Run: headless pygame with SDL's dummy video driver; simulated clock (each Clock.tick advances the game by its frame time, no real sleeping); random seed 0; keys injected as events and as key.get_pressed() state; no mouse input.
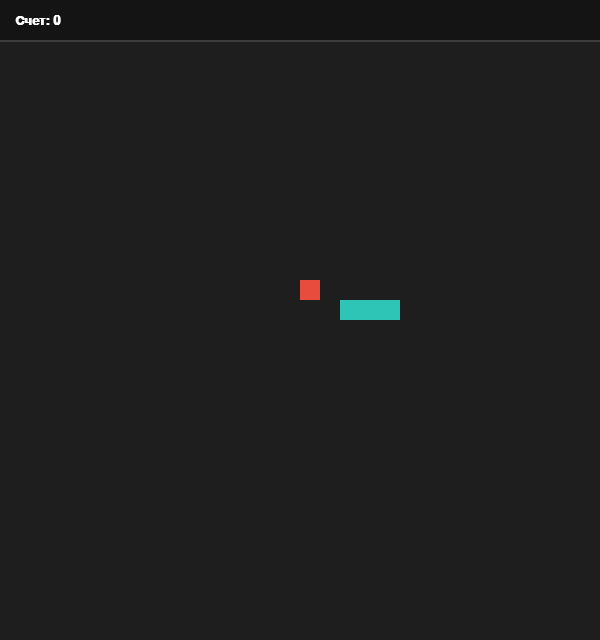
Frame 1 of 4 · flips 1–60 · no input
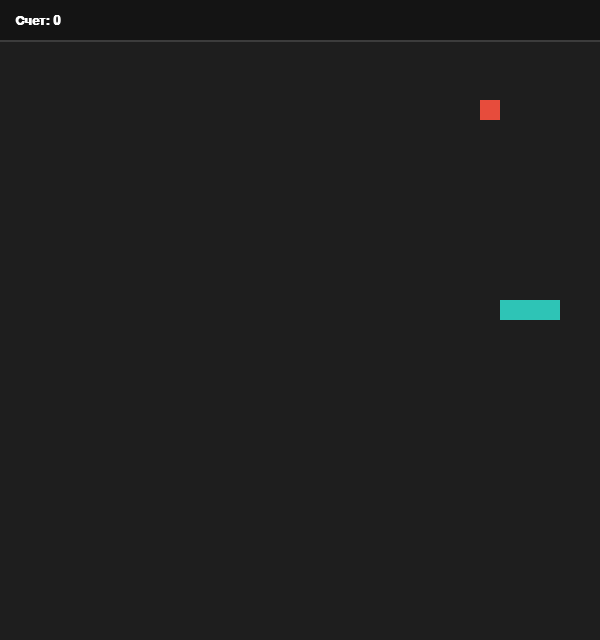
Frame 2 of 4 · flips 61–180 · tapped SPACE, RETURN · held RIGHT (→), D
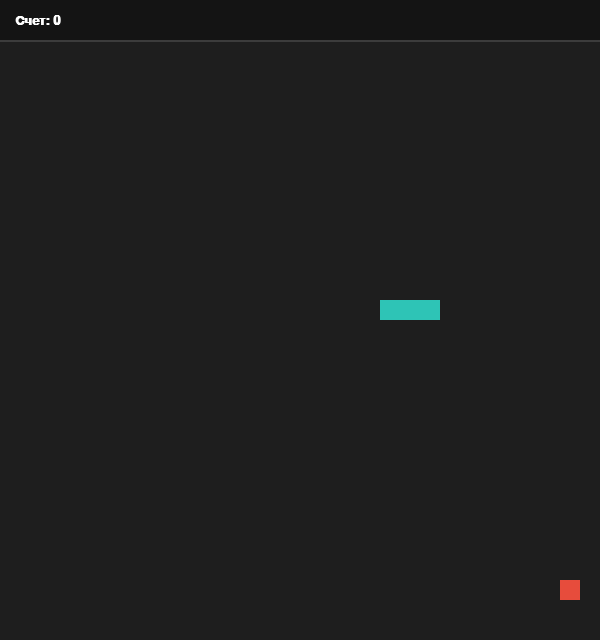
Frame 3 of 4 · flips 181–300 · held DOWN (↓), S
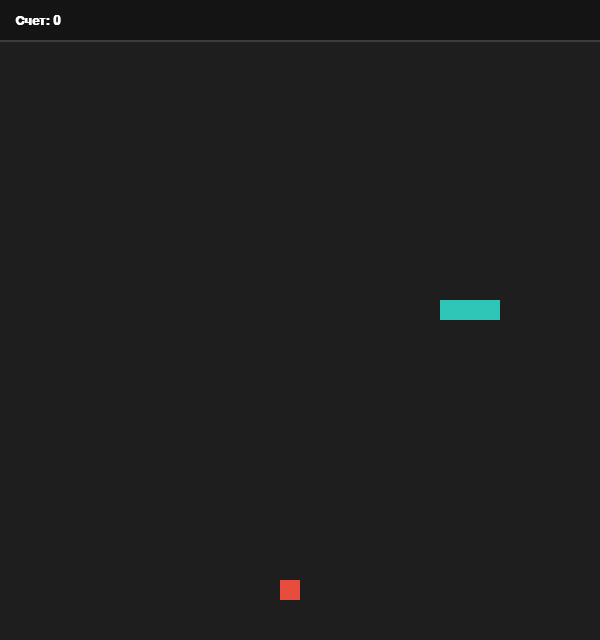
Frame 4 of 4 · flips 301–420 · held LEFT (←), A, UP (↑), W

The pygame program that drew these frames:

import pygame
import random
import sys

# Инициализация Pygame
pygame.init()

# Константы размеров игры
WINDOW_WIDTH = 600
PLAY_HEIGHT = 600  # Чистая высота игрового поля
HEADER_HEIGHT = 40  # Высота выделенной зоны для счета
WINDOW_HEIGHT = PLAY_HEIGHT + HEADER_HEIGHT  # Общая высота окна
CELL_SIZE = 20  # Размер одной ячейки

# Цвета (RGB)
COLOR_BACKGROUND = (30, 30, 30)  # Темно-серый фон поля
COLOR_HEADER = (20, 20, 20)      # Более темный фон для панели счета
COLOR_SNAKE = (46, 196, 182)     # Бирюзовая змейка
COLOR_FOOD = (231, 76, 60)       # Красная еда
COLOR_TEXT = (255, 255, 255)     # Белый текст
COLOR_LINE = (60, 60, 60)        # Серый цвет разделительной линии

# Настройка игрового окна
screen = pygame.display.set_mode((WINDOW_WIDTH, WINDOW_HEIGHT))
pygame.display.set_caption("Классическая Змейка на Python")

clock = pygame.time.Clock()
SNAKE_SPEED = 10  # Скорость змейки

def show_score(score):
    """Вывод счета в выделенную верхнюю панель"""
    font = pygame.font.SysFont("Arial", 20, bold=True)
    score_surface = font.render(f"Счет: {score}", True, COLOR_TEXT)
    # Центрируем текст по вертикали внутри панели HEADER_HEIGHT
    screen.blit(score_surface, (15, (HEADER_HEIGHT // 2) - (score_surface.get_height() // 2)))

def game_loop():
    """Главный игровой цикл"""
    # Смещаем начальные координаты змейки ниже верхней панели счета
    snake_pos = [[300, 300], [280, 300], [260, 300]]
    
    direction = "RIGHT"
    change_to = direction

    # Спавним еду строго в пределах игрового поля (начиная со 2-й ячейки по вертикали)
    food_pos = [
        random.randrange(0, (WINDOW_WIDTH // CELL_SIZE)) * CELL_SIZE,
        random.randrange(HEADER_HEIGHT // CELL_SIZE, (WINDOW_HEIGHT // CELL_SIZE)) * CELL_SIZE
    ]
    food_spawn = True
    score = 0

    while True:
        # 1. Обработка событий (Стрелочки + WASD)
        for event in pygame.event.get():
            if event.type == pygame.QUIT:
                pygame.quit()
                sys.exit()
            
            if event.type == pygame.KEYDOWN:
                if event.key in [pygame.K_UP, pygame.K_w]:
                    change_to = "UP"
                if event.key in [pygame.K_DOWN, pygame.K_s]:
                    change_to = "DOWN"
                if event.key in [pygame.K_LEFT, pygame.K_a]:
                    change_to = "LEFT"
                if event.key in [pygame.K_RIGHT, pygame.K_d]:
                    change_to = "RIGHT"

        # Защита от разворота на 180 градусов
        if change_to == "UP" and direction != "DOWN": direction = "UP"
        if change_to == "DOWN" and direction != "UP": direction = "DOWN"
        if change_to == "LEFT" and direction != "RIGHT": direction = "LEFT"
        if change_to == "RIGHT" and direction != "LEFT": direction = "RIGHT"

        # 2. Движение змейки
        head_x, head_y = snake_pos[0][0], snake_pos[0][1]
        
        if direction == "UP": head_y -= CELL_SIZE
        if direction == "DOWN": head_y += CELL_SIZE
        if direction == "LEFT": head_x -= CELL_SIZE
        if direction == "RIGHT": head_x += CELL_SIZE

        new_head = [head_x, head_y]
        snake_pos.insert(0, new_head)

        # 3. Проверка поедания еды
        if head_x == food_pos[0] and head_y == food_pos[1]:
            score += 10
            food_spawn = False
        else:
            snake_pos.pop()

        if not food_spawn:
            food_pos = [
                random.randrange(0, (WINDOW_WIDTH // CELL_SIZE)) * CELL_SIZE,
                random.randrange(HEADER_HEIGHT // CELL_SIZE, (WINDOW_HEIGHT // CELL_SIZE)) * CELL_SIZE
            ]
            food_spawn = True

        # 4. Проверка условий проигрыша (Мгновенный перезапуск)
        # Столкновение со стенами (верхняя граница теперь HEADER_HEIGHT)
        if head_x < 0 or head_x >= WINDOW_WIDTH or head_y < HEADER_HEIGHT or head_y >= WINDOW_HEIGHT:
            return
        
        # Столкновение со своим хвостом
        if new_head in snake_pos[1:]:
            return

        # 5. Отрисовка графики
        screen.fill(COLOR_BACKGROUND)  # Фон игрового поля

        # Отрисовка верхней отдельной панели для счета
        pygame.draw.rect(screen, COLOR_HEADER, pygame.Rect(0, 0, WINDOW_WIDTH, HEADER_HEIGHT))
        pygame.draw.line(screen, COLOR_LINE, (0, HEADER_HEIGHT), (WINDOW_WIDTH, HEADER_HEIGHT), 2)

        # Рисуем еду и змейку
        pygame.draw.rect(screen, COLOR_FOOD, pygame.Rect(food_pos[0], food_pos[1], CELL_SIZE, CELL_SIZE))
        for pos in snake_pos:
            pygame.draw.rect(screen, COLOR_SNAKE, pygame.Rect(pos[0], pos[1], CELL_SIZE, CELL_SIZE))

        # Отрисовка счета за пределами поля
        show_score(score)

        pygame.display.flip()
        clock.tick(SNAKE_SPEED)

if __name__ == "__main__":
    while True:
        game_loop()
